Run: headless pygame with SDL's dummy video driver; simulated clock (each Clock.tick advances the game by its frame time, no real sleeping); random seed 0; keys injected as events and as key.get_pressed() state; no mouse input.
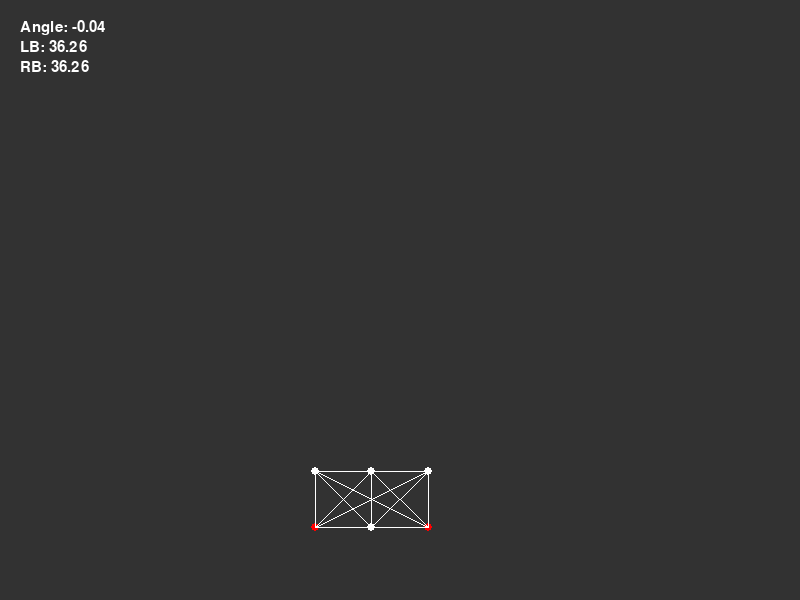
Frame 1 of 4 · flips 1–60 · no input
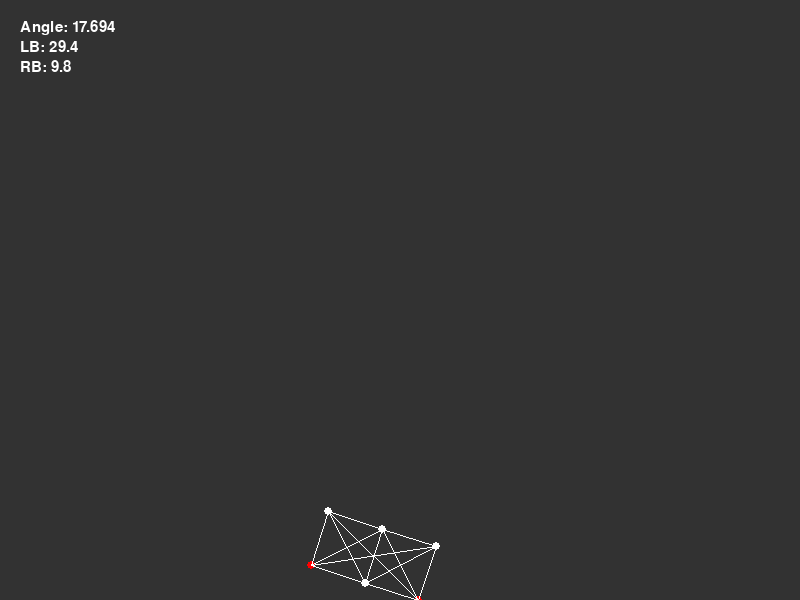
Frame 2 of 4 · flips 61–180 · tapped SPACE, RETURN · held RIGHT (→), D
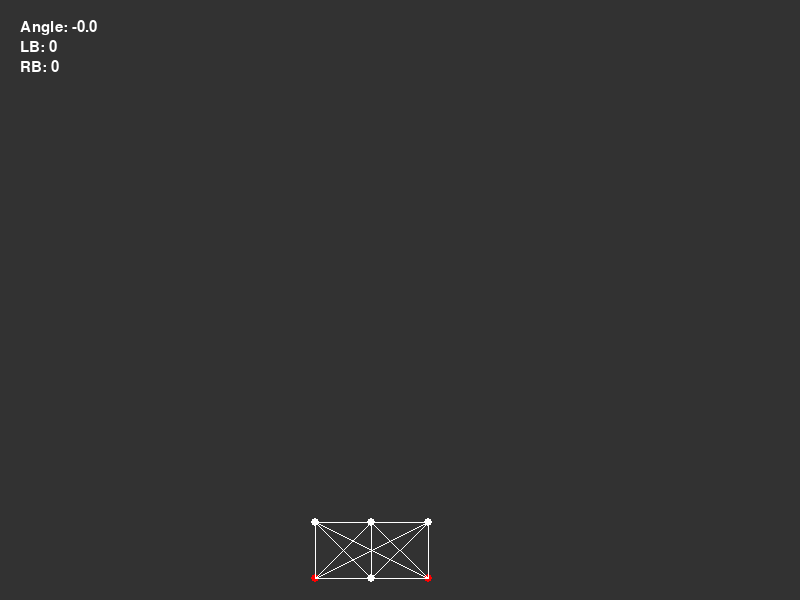
Frame 3 of 4 · flips 181–300 · held DOWN (↓), S
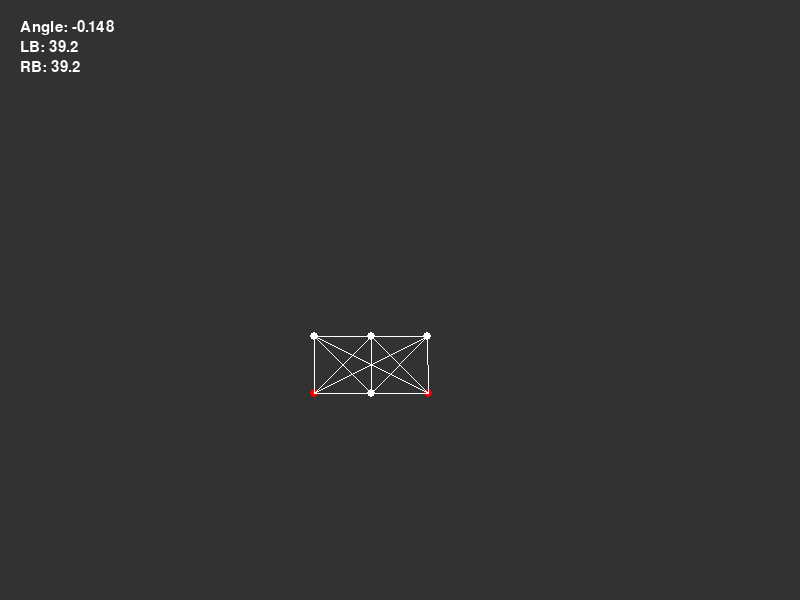
Frame 4 of 4 · flips 301–420 · held LEFT (←), A, UP (↑), W

The pygame program that drew these frames:

import pygame
import math

# Window setup
WIDTH = 800
HEIGHT = 600
GRAVITY = 9.8
START_HEIGHT = 0.9 # topside is standard
REACTION = 0.0 # reaction rate; the more bigger, the less reaction

# Colour
Colour = {
    "BlACK": (0, 0, 0),
    "GRAY": (50, 50, 50),
    "WHITE": (255, 255, 255),
    "RED": (255, 0, 0)
}
"""
Node
"""
class Node:
    def __init__(self, x, y, colour):
        self.x = x
        self.y = y
        self.oldx = x
        self.oldy = y
        self.newx = x
        self.newy = y
        self.ax = 0
        self.ay = GRAVITY

        self.colour = colour

        self.selected = False
        self.fixed = False
        self.collision = False

    def update(self, delta_t):
        if self.fixed == False:
            # Collision Process
            if self.x < 0 or self.x > WIDTH:
                self.x, self.oldx = self.oldx * (1 - REACTION), self.x
                self.collision = True
            if self.y < 0 or self.y > HEIGHT:
                self.y, self.oldy = self.oldy * (1 - REACTION), self.y
                self.collision = True
            # Verlet Integration
            self.newx = 2.0 * self.x - self.oldx + self.ax * delta_t * delta_t 
            self.newy = 2.0 * self.y - self.oldy + self.ay * delta_t * delta_t 
            self.oldx = self.x
            self.oldy = self.y
            self.x = self.newx
            self.y = self.newy

    def draw(self, surf, size):
        if self.selected == True:
            color = self.colour[1]
        else:
            color = self.colour[0]
        pygame.draw.circle(surf, color, (int(self.x), int(self.y)), size)

    def get_info(self):
        return (self.x, self.y)

    def get_collision(self):
        return self.collision

    def change_boost(self, ax, ay):
        self.ax = ax
        self.ay = ay
"""
Constraint -> trunk
connect nodes by graph.
"""
class Constraint:
    def __init__(self, index0, index1, Nodes):
        self.index0 = index0
        self.index1 = index1
        self.Nodes = Nodes
        delta_x = self.Nodes[index0].x - self.Nodes[index1].x
        delta_y = self.Nodes[index0].y - self.Nodes[index1].y
        self.restLength = math.sqrt(delta_x * delta_x + delta_y * delta_y)

    def update(self):
        delta_x = self.Nodes[self.index1].x - self.Nodes[self.index0].x
        delta_y = self.Nodes[self.index1].y - self.Nodes[self.index0].y
        deltaLength = math.sqrt(delta_x * delta_x + delta_y * delta_y)
        diff = (deltaLength - self.restLength) / (deltaLength + 0.001)

        if self.Nodes[self.index0].fixed == False:
            self.Nodes[self.index0].x += 0.5 * diff * delta_x
            self.Nodes[self.index0].y += 0.5 * diff * delta_y
        if self.Nodes[self.index1].fixed == False:
            self.Nodes[self.index1].x -= 0.5 * diff * delta_x
            self.Nodes[self.index1].y -= 0.5 * diff * delta_y
    # draw line between two points.
    def draw(self, surf, size):
        x0 = self.Nodes[self.index0].x
        y0 = self.Nodes[self.index0].y
        x1 = self.Nodes[self.index1].x
        y1 = self.Nodes[self.index1].y
        pygame.draw.line(surf, Colour["WHITE"], (int(x0), int(y0)), (int(x1), int(y1)), size)


class Drone:
    def __init__(self):
        pygame.init()

        Title = "Drone Project"
        pygame.display.set_caption(Title)

        self.screen = pygame.display.set_mode((WIDTH, HEIGHT), 0, 32)

        # Clock
        self.FPS = 60
        self.fpsClock = pygame.time.Clock()

        """
        Drone Structure
        """
        # Constraints number
        self.NUM_ITER = 10

        self.Graph = [
            [0, 1, 1, 1, 1, 0],
            [1, 0, 1, 1, 1, 1],
            [1, 1, 0, 1, 1, 1],
            [1, 1, 1, 0, 0, 1],
            [1, 1, 1, 0, 0, 1],
            [0, 1, 1, 1, 1, 0]
        ]
        """
        Movement
        """
        self.angle = 0 # initial angle
        self.left_boost = 9.8 * 3.7
        self.right_boost = 9.8 * 3.7

        self.delta_t = 0.1
        self.Nodes = []
        self.constraints = []
        # Font
        self.font = pygame.font.Font(None, 22)
        self.reset()

    def reset(self):
        self.Nodes = []
        self.constraints = []
        # Set nodes' position
        for i in range(4):
            x = 40.0 * math.cos(math.radians(90) * i + math.radians(45))
            y = 40.0 * math.sin(math.radians(90) * i + math.radians(45))
            if i in [0]: # 1, 2 angle x and y
                p = Node(WIDTH * 0.5 + x, HEIGHT * START_HEIGHT + y, (Colour["RED"], Colour["RED"]))
                p.fixed = False
            else:
                p = Node(WIDTH * 0.5 + x, HEIGHT * START_HEIGHT + y, (Colour["WHITE"], Colour["RED"]))
            self.Nodes.append(p)

        x = 28.28427 * 3
        y = 28.28427
        p = Node(WIDTH * 0.5 - x, HEIGHT * START_HEIGHT - y, (Colour["WHITE"], Colour["RED"]))
        self.Nodes.append(p)

        x = 28.28427 * 3
        y = -28.28427
        p = Node(WIDTH * 0.5 - x, HEIGHT * START_HEIGHT - y, (Colour["RED"], Colour["RED"]))
        self.Nodes.append(p)

        # Connect constraints by 'graph'.
        for row in range(6):
            for column in range(row):
                if (self.Graph[row][column] == 1):
                    self.constraints.append(Constraint(row, column, self.Nodes))
    """
    Show info on window.
    """
    def show_info(self, title: str, data: float, x: int, y: int):
        text = self.font.render(f"{title}: {data}", True, Colour["WHITE"])
        textRect = text.get_rect()
        textRect.topleft = (x, y)
        self.screen.blit(text, textRect)
    """
    Next step
    """
    def go_up(self):
        self.right_boost = 9.8 * 4
        self.left_boost = 9.8 * 4

    def go_right(self):
        self.right_boost = 9.8
        self.left_boost = 9.8 * 3

    def go_left(self):
        self.right_boost = 9.8 * 3
        self.left_boost = 9.8

    def go_stop(self):
        self.right_boost = 0
        self.left_boost = 0
    """
    Rendering
    """
    def run(self):
        running = True
        while running:
            self.screen.fill(Colour["GRAY"]) # make background colour black.

            # Constraints update
            for n in range(self.NUM_ITER):
                for i in range(len(self.constraints)):
                    self.constraints[i].update()
            """
            Draw objects
            """
            # Nodes draw
            for i in range(len(self.Nodes)):
                self.Nodes[i].draw(self.screen, 4)
            # Constraints draw
            for i in range(len(self.constraints)):
                self.constraints[i].draw(self.screen, 1)

            new_x, new_y = (0, 0)
            x, y = (0, 0)

            # Nodes update
            for i, node in enumerate(self.Nodes):
                # get angle between two nodes; index number 1 and 2.
                if i == 1:
                    new_x, new_y = node.get_info()
                elif i == 2:
                    x, y = node.get_info()
                    # print(f"Center: {new_x} {new_y - 28}")
                    self.angle = math.atan2(new_y - y, new_x - x) - math.pi / 2 # get angle

                # set right boost vector
                if i == 0:
                    vec_x = self.right_boost * math.sin(self.angle)
                    # Since the force opposing the Earth's gravity is input, it was calculated by subtracting the value from the gravity. 
                    vec_y = GRAVITY - self.right_boost * math.cos(self.angle)
                    node.change_boost(vec_x, vec_y)
                # set left boost vector
                elif i == 5:
                    vec_x = self.left_boost * math.sin(self.angle)
                    # Since the force opposing the Earth's gravity is input, it was calculated by subtracting the value from the gravity. 
                    vec_y = GRAVITY - self.left_boost * math.cos(self.angle)
                    node.change_boost(vec_x, vec_y)

                node.update(self.delta_t) # update every change
                if node.get_collision():
                    self.reset()

            for event in pygame.event.get():
                if event.type == pygame.QUIT:
                    running = False
                # key events
                if event.type == pygame.KEYDOWN:
                    if event.key == pygame.K_UP:
                        self.go_up()
                    elif event.key == pygame.K_DOWN:
                        self.go_stop()
                    elif event.key == pygame.K_RIGHT:
                        self.go_right()
                    elif event.key == pygame.K_LEFT:
                        self.go_left()

            self.show_info("Angle", round(math.degrees(self.angle), 3), 20, 20) # show angle infomation; degrees
            self.show_info("LB", round(self.left_boost, 3), 20, 40) # show left boost information
            self.show_info("RB", round(self.right_boost, 3), 20, 60) # show right boost information

            pygame.display.update()
            self.fpsClock.tick(self.FPS)

        pygame.quit() # end up program.


if __name__=="__main__":
    drone = Drone()
    drone.run()
